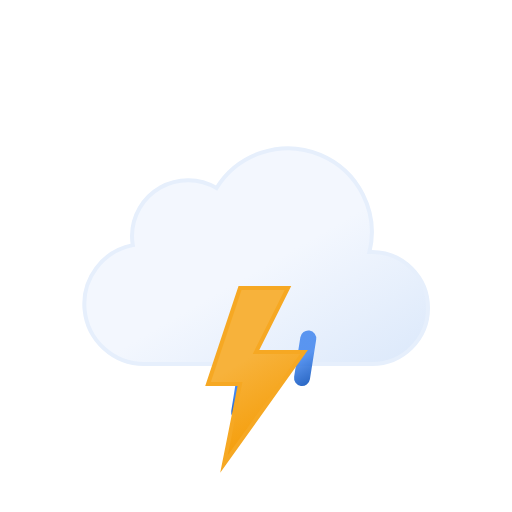
t = 0.00 s
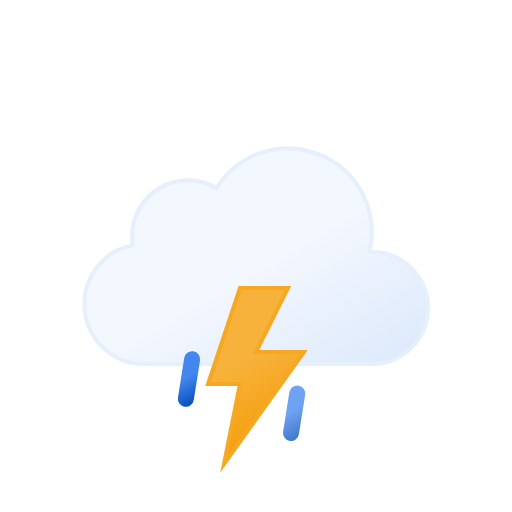
t = 0.32 s
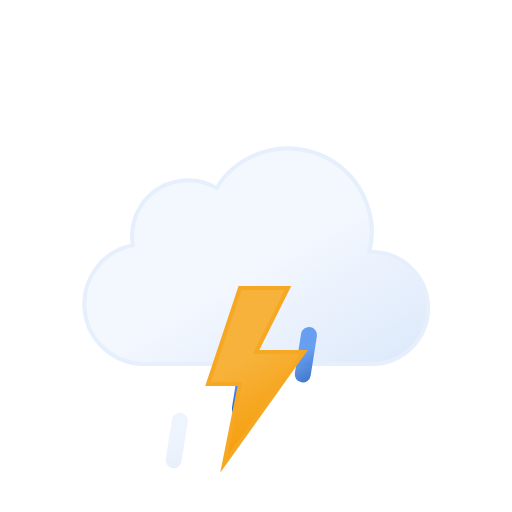
t = 0.68 s
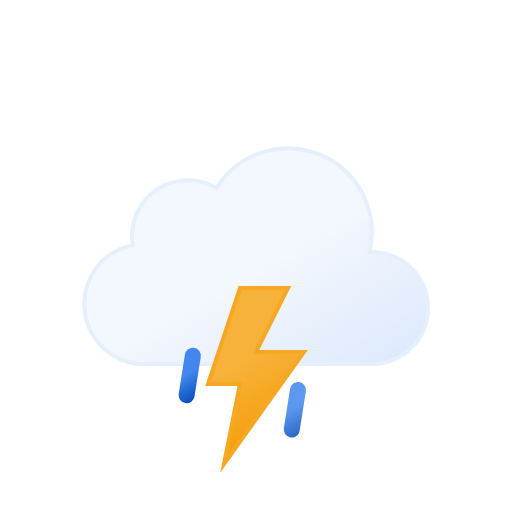
t = 1.00 s
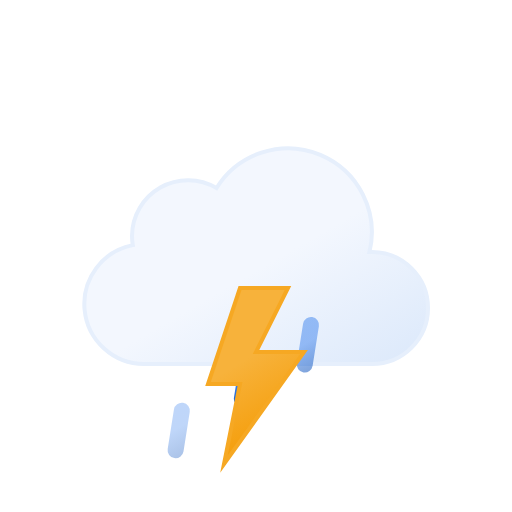
t = 1.32 s
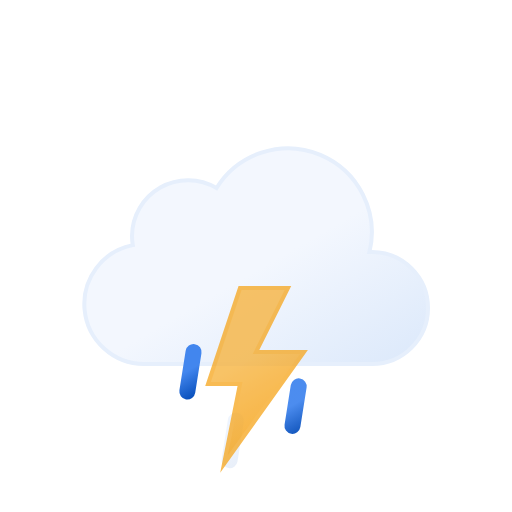
t = 1.68 s

The animated SVG that drew these frames (rendered in a browser with its animation timeline set to each time). Animation: 7 SMIL elements (animate=4,animateTransform=3); one cycle of 2.00 s, repeats indefinitely.

<svg xmlns="http://www.w3.org/2000/svg" xmlns:xlink="http://www.w3.org/1999/xlink" viewBox="0 0 64 64">
    <defs>
        <linearGradient id="b" x1="22.56" x2="39.2" y1="21.96" y2="50.8" gradientUnits="userSpaceOnUse">
            <stop offset="0" stop-color="#f3f7fe"/>
            <stop offset=".45" stop-color="#f3f7fe"/>
            <stop offset="1" stop-color="#deeafb"/>
        </linearGradient>
        <linearGradient id="a" x1="22.53" x2="25.47" y1="42.95" y2="48.05" gradientUnits="userSpaceOnUse">
            <stop offset="0" stop-color="#4286ee"/>
            <stop offset=".45" stop-color="#4286ee"/>
            <stop offset="1" stop-color="#0950bc"/>
        </linearGradient>
        <linearGradient id="c" x1="29.53" x2="32.47" y1="42.95" y2="48.05" xlink:href="#a"/>
        <linearGradient id="d" x1="36.53" x2="39.47" y1="42.95" y2="48.05" xlink:href="#a"/>
        <linearGradient id="e" x1="26.74" x2="35.76" y1="37.88" y2="53.52" gradientUnits="userSpaceOnUse">
            <stop offset="0" stop-color="#f7b23b"/>
            <stop offset=".45" stop-color="#f7b23b"/>
            <stop offset="1" stop-color="#f59e0b"/>
        </linearGradient>
    </defs>
    <path fill="url(#b)" stroke="#e6effc" stroke-miterlimit="10" stroke-width=".5"
          d="M46.5 31.5h-.32a10.49 10.49 0 00-19.11-8 7 7 0 00-10.57 6 7.21 7.21 0 00.1 1.14A7.5 7.5 0 0018 45.5a4.19 4.19 0 00.5 0v0h28a7 7 0 000-14z"/>
    <path fill="none" stroke="url(#a)" stroke-linecap="round" stroke-miterlimit="10" stroke-width="2"
          d="M24.39 43.03l-.78 4.94">
        <animateTransform attributeName="transform" dur="0.7s" repeatCount="indefinite" type="translate"
                          values="1 -5; -2 10"/>
        <animate attributeName="opacity" dur="0.7s" repeatCount="indefinite" values="0;1;1;0"/>
    </path>
    <path fill="none" stroke="url(#c)" stroke-linecap="round" stroke-miterlimit="10" stroke-width="2"
          d="M31.39 43.03l-.78 4.94">
        <animateTransform attributeName="transform" begin="-0.4s" dur="0.7s" repeatCount="indefinite" type="translate"
                          values="1 -5; -2 10"/>
        <animate attributeName="opacity" begin="-0.4s" dur="0.7s" repeatCount="indefinite" values="0;1;1;0"/>
    </path>
    <path fill="none" stroke="url(#d)" stroke-linecap="round" stroke-miterlimit="10" stroke-width="2"
          d="M38.39 43.03l-.78 4.94">
        <animateTransform attributeName="transform" begin="-0.2s" dur="0.7s" repeatCount="indefinite" type="translate"
                          values="1 -5; -2 10"/>
        <animate attributeName="opacity" begin="-0.2s" dur="0.7s" repeatCount="indefinite" values="0;1;1;0"/>
    </path>
    <path fill="url(#e)" stroke="#f6a823" stroke-miterlimit="10" stroke-width=".5"
          d="M30 36l-4 12h4l-2 10 10-14h-6l4-8h-6z">
        <animate attributeName="opacity" dur="2s" repeatCount="indefinite"
                 values="1; 1; 1; 1; 1; 1; 0.1; 1; 0.1; 1; 1; 0.1; 1; 0.1; 1"/>
    </path>
</svg>